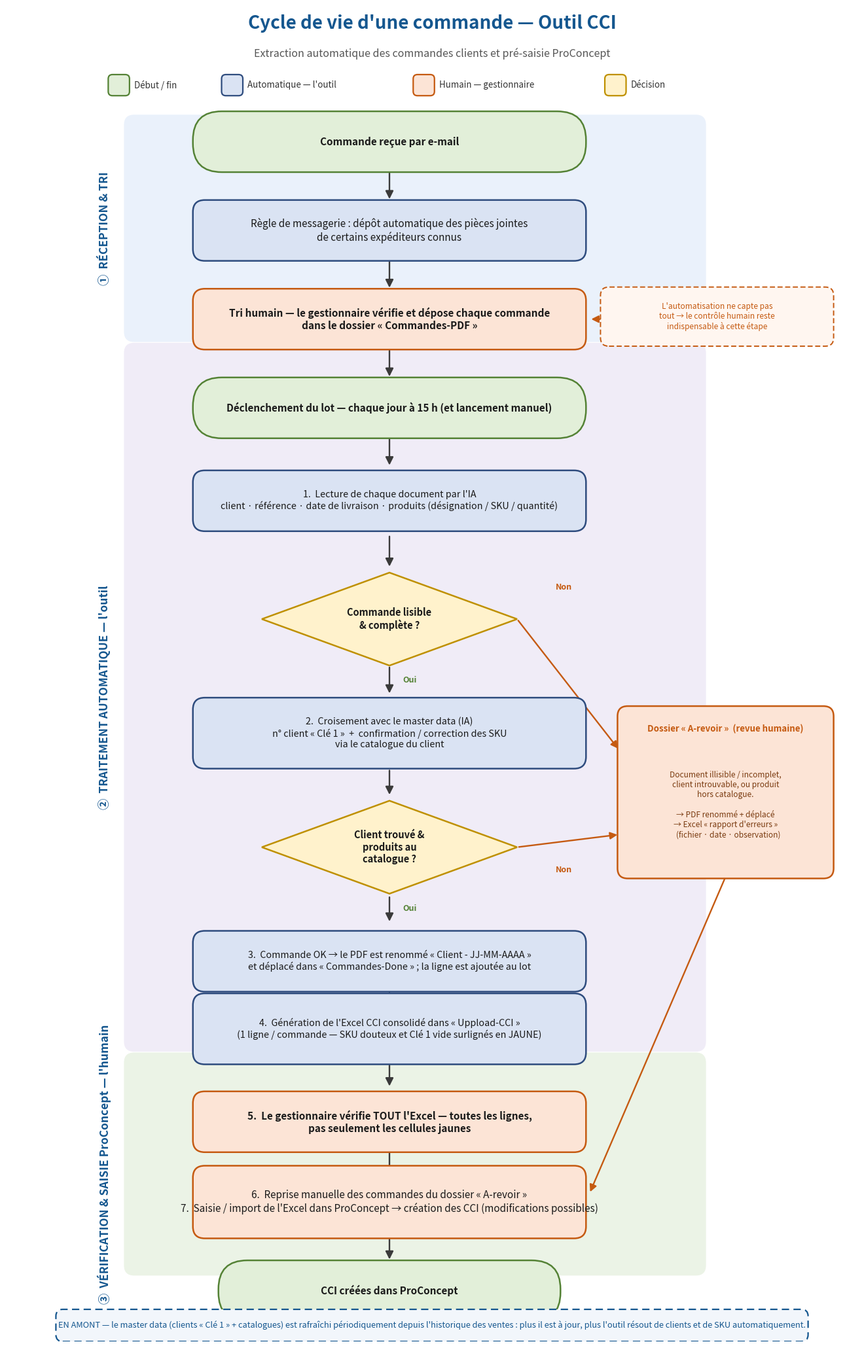

Generate this figure with matplotlib: (Note: this script raises an exception after producing the figure.)
# -*- coding: utf-8 -*-
"""Flowchart 'Cycle de vie d'une commande — Outil CCI' (style TRB).

Couleurs différenciantes : vert = début/fin, BLEU = automatique (l'outil),
ORANGE = humain (gestionnaire), jaune = décision. Swimlanes ①②③.
"""
import matplotlib
matplotlib.use("Agg")
import matplotlib.pyplot as plt
from matplotlib.patches import FancyBboxPatch, FancyArrowPatch, Polygon
from matplotlib.lines import Line2D

# --- Palette (reprise du style de la collègue) ---------------------------
GREEN_F, GREEN_E = "#E2EFD9", "#548235"      # début / fin
BLUE_F,  BLUE_E  = "#DAE3F3", "#2E4C7E"      # automatique (outil)
ORANGE_F, ORANGE_E = "#FCE4D6", "#C55A11"    # humain (gestionnaire)
YELLOW_F, YELLOW_E = "#FFF2CC", "#BF9000"    # décision
GREY_F, GREY_E   = "#EDEDED", "#808080"      # écarté
TRB_BLUE = "#15578F"
LANE1 = "#EAF1FB"   # ① réception & tri
LANE2 = "#F0ECF7"   # ② traitement auto
LANE3 = "#EBF3E6"   # ③ vérification humaine

W, H = 13.0, 20.4
fig, ax = plt.subplots(figsize=(W, H), dpi=150)
ax.set_xlim(0, 100)
ax.set_ylim(0, 158)
ax.axis("off")

CX = 45          # centre X de la colonne principale
BW, BH = 46, 7   # largeur/hauteur boîte standard


def box(y, text, fill, edge, *, x=CX, w=BW, h=BH, bold=False, fontsize=11,
        style="round", tcolor="#1a1a1a"):
    boxstyle = "round,pad=0.1,rounding_size=1.4" if style == "round" else \
               "round,pad=0.1,rounding_size=3.4"
    p = FancyBboxPatch((x - w/2, y - h/2), w, h, boxstyle=boxstyle,
                       linewidth=1.8, edgecolor=edge, facecolor=fill, zorder=3)
    ax.add_patch(p)
    ax.text(x, y, text, ha="center", va="center", fontsize=fontsize,
            color=tcolor, weight="bold" if bold else "normal", zorder=4,
            wrap=True)
    return y


def diamond(y, text, *, x=CX, w=30, h=11):
    pts = [(x, y + h/2), (x + w/2, y), (x, y - h/2), (x - w/2, y)]
    ax.add_patch(Polygon(pts, closed=True, facecolor=YELLOW_F,
                         edgecolor=YELLOW_E, linewidth=1.8, zorder=3))
    ax.text(x, y, text, ha="center", va="center", fontsize=10.5,
            color="#1a1a1a", weight="bold", zorder=4)
    return y


def arrow(y1, y2, *, x=CX, x2=None):
    x2 = x if x2 is None else x2
    ax.add_patch(FancyArrowPatch((x, y1), (x2, y2), arrowstyle="-|>",
                 mutation_scale=18, linewidth=1.7, color="#3a3a3a", zorder=2))


def elbow(x1, y1, x2, y2, color="#C55A11"):
    ax.add_patch(FancyArrowPatch((x1, y1), (x2, y2), arrowstyle="-|>",
                 mutation_scale=16, linewidth=1.7, color=color,
                 connectionstyle="arc3,rad=0", zorder=2))


def lane(y_top, y_bot, color, label, num):
    ax.add_patch(FancyBboxPatch((14, y_bot), 68, y_top - y_bot,
                 boxstyle="round,pad=0.2,rounding_size=1.2", linewidth=0,
                 facecolor=color, zorder=0))
    ax.text(11.5, (y_top + y_bot)/2, f"{num}  {label}", rotation=90,
            ha="center", va="center", fontsize=12.5, weight="bold",
            color=TRB_BLUE, zorder=1)


# ===== Titre ==============================================================
ax.text(50, 156, "Cycle de vie d'une commande — Outil CCI",
        ha="center", va="center", fontsize=20, weight="bold", color=TRB_BLUE)
ax.text(50, 152.4, "Extraction automatique des commandes clients et pré-saisie ProConcept",
        ha="center", va="center", fontsize=11.5, style="italic", color="#555555")

# ===== Légende ============================================================
leg = [
    ("Début / fin", GREEN_F, GREEN_E),
    ("Automatique — l'outil", BLUE_F, BLUE_E),
    ("Humain — gestionnaire", ORANGE_F, ORANGE_E),
    ("Décision", YELLOW_F, YELLOW_E),
]
lx = 12
for name, f, e in leg:
    ax.add_patch(FancyBboxPatch((lx, 147.5), 2.4, 2.4,
                 boxstyle="round,pad=0.05,rounding_size=0.5",
                 linewidth=1.6, edgecolor=e, facecolor=f, zorder=3))
    ax.text(lx + 3.0, 148.7, name, ha="left", va="center", fontsize=9.6,
            color="#333333")
    lx += 3.2 + len(name) * 0.92

# ===== Swimlanes (fonds) ==================================================
lane(145.0, 118.5, LANE1, "RÉCEPTION & TRI", "①")
lane(118.0, 34.5,  LANE2, "TRAITEMENT AUTOMATIQUE — l'outil", "②")
lane(34.0, 8.0,    LANE3, "VÉRIFICATION & SAISIE ProConcept — l'humain", "③")

# ===== ① RÉCEPTION & TRI ==================================================
box(142, "Commande reçue par e-mail", GREEN_F, GREEN_E, bold=True, style="stadium")
arrow(138.5, 135)
box(131.5, "Règle de messagerie : dépôt automatique des pièces jointes\nde certains expéditeurs connus",
    BLUE_F, BLUE_E)
arrow(128, 124.5)
box(121, "Tri humain — le gestionnaire vérifie et dépose chaque commande\ndans le dossier « Commandes-PDF »",
    ORANGE_F, ORANGE_E, bold=True)
# note latérale sur la limite de l'automatisation
ax.add_patch(FancyBboxPatch((70, 118.0), 27, 6.6,
             boxstyle="round,pad=0.2,rounding_size=1.0", linewidth=1.4,
             edgecolor=ORANGE_E, facecolor="#FFF6F0", linestyle=(0,(4,2)), zorder=3))
ax.text(83.5, 121.3, "L'automatisation ne capte pas\ntout → le contrôle humain reste\nindispensable à cette étape",
        ha="center", va="center", fontsize=8.6, color=ORANGE_E)
elbow(70, 121, 68.5, 121, color=ORANGE_E)

# ===== ② TRAITEMENT AUTOMATIQUE ==========================================
arrow(117.5, 114)
box(110.5, "Déclenchement du lot — chaque jour à 15 h (et lancement manuel)",
    GREEN_F, GREEN_E, bold=True, style="stadium")
arrow(107, 103.5)
box(99.5, "1.  Lecture de chaque document par l'IA\nclient · référence · date de livraison · produits (désignation / SKU / quantité)",
    BLUE_F, BLUE_E, fontsize=10.3)
arrow(95.5, 91.5)
diamond(85.5, "Commande lisible\n& complète ?")
arrow(80, 76.5)
box(72, "2.  Croisement avec le master data (IA)\nn° client « Clé 1 »  +  confirmation / correction des SKU\nvia le catalogue du client",
    BLUE_F, BLUE_E, fontsize=10.3, h=8.2)
arrow(67.8, 64.5)
diamond(58.5, "Client trouvé &\nproduits au\ncatalogue ?")
arrow(52.8, 49.5)
box(45, "3.  Commande OK → le PDF est renommé « Client - JJ-MM-AAAA »\net déplacé dans « Commandes-Done » ; la ligne est ajoutée au lot",
    BLUE_F, BLUE_E, fontsize=10.3)
arrow(41.5, 38.5)
box(37, "4.  Génération de l'Excel CCI consolidé dans « Uppload-CCI »\n(1 ligne / commande — SKU douteux et Clé 1 vide surlignés en JAUNE)",
    BLUE_F, BLUE_E, h=8.2, fontsize=10.3)

# --- Branche A-revoir (rejet) : boîte latérale partagée -------------------
ax.add_patch(FancyBboxPatch((72, 55), 25, 20,
             boxstyle="round,pad=0.2,rounding_size=1.2", linewidth=1.8,
             edgecolor=ORANGE_E, facecolor=ORANGE_F, zorder=3))
ax.text(84.5, 72.5, "Dossier « A-revoir »  (revue humaine)", ha="center",
        va="center", fontsize=9.6, weight="bold", color=ORANGE_E)
ax.text(84.5, 63.5,
        "Document illisible / incomplet,\nclient introuvable, ou produit\nhors catalogue.\n\n"
        "→ PDF renommé + déplacé\n→ Excel « rapport d'erreurs »\n   (fichier · date · observation)",
        ha="center", va="center", fontsize=8.6, color="#7a3b10")
# flèches "Non" des deux décisions vers la boîte A-revoir
elbow(60, 85.5, 72, 70, color=ORANGE_E)
ax.text(64.5, 89, "Non", fontsize=9, color=ORANGE_E, weight="bold")
elbow(60, 58.5, 72, 60, color=ORANGE_E)
ax.text(64.5, 55.5, "Non", fontsize=9, color=ORANGE_E, weight="bold")
# libellés "Oui"
ax.text(46.6, 78, "Oui", fontsize=9, color=GREEN_E, weight="bold")
ax.text(46.6, 51, "Oui", fontsize=9, color=GREEN_E, weight="bold")

# ===== ③ VÉRIFICATION & SAISIE ===========================================
arrow(32.9, 30, x=CX)
box(26, "5.  Le gestionnaire vérifie TOUT l'Excel — toutes les lignes,\npas seulement les cellules jaunes",
    ORANGE_F, ORANGE_E, bold=True)
arrow(22.5, 19.5)
box(16.5, "6.  Reprise manuelle des commandes du dossier « A-revoir »\n7.  Saisie / import de l'Excel dans ProConcept → création des CCI (modifications possibles)",
    ORANGE_F, ORANGE_E, h=8.4)
# lien A-revoir -> reprise humaine
elbow(84.5, 55, 68.5, 17.5, color=ORANGE_E)
arrow(12.3, 9.5)
box(6, "CCI créées dans ProConcept", GREEN_F, GREEN_E, bold=True, style="stadium", w=40)

# ===== Bandeau bas (amont / parallèle) ===================================
ax.add_patch(FancyBboxPatch((6, 0.2), 88, 3.4,
             boxstyle="round,pad=0.2,rounding_size=0.8", linewidth=1.6,
             edgecolor=TRB_BLUE, facecolor="#F2F6FB", linestyle=(0,(5,3)), zorder=3))
ax.text(50, 1.9,
        "EN AMONT — le master data (clients « Clé 1 » + catalogues) est rafraîchi périodiquement depuis l'historique des ventes : "
        "plus il est à jour, plus l'outil résout de clients et de SKU automatiquement.",
        ha="center", va="center", fontsize=9.2, color=TRB_BLUE)

plt.subplots_adjust(left=0, right=1, top=1, bottom=0)
import os as _os
out = _os.path.join(_os.path.dirname(_os.path.abspath(__file__)), "flowchart_cci.png")
fig.savefig(out, dpi=150, bbox_inches="tight", pad_inches=0.15, facecolor="white")
print("OK:", out)
